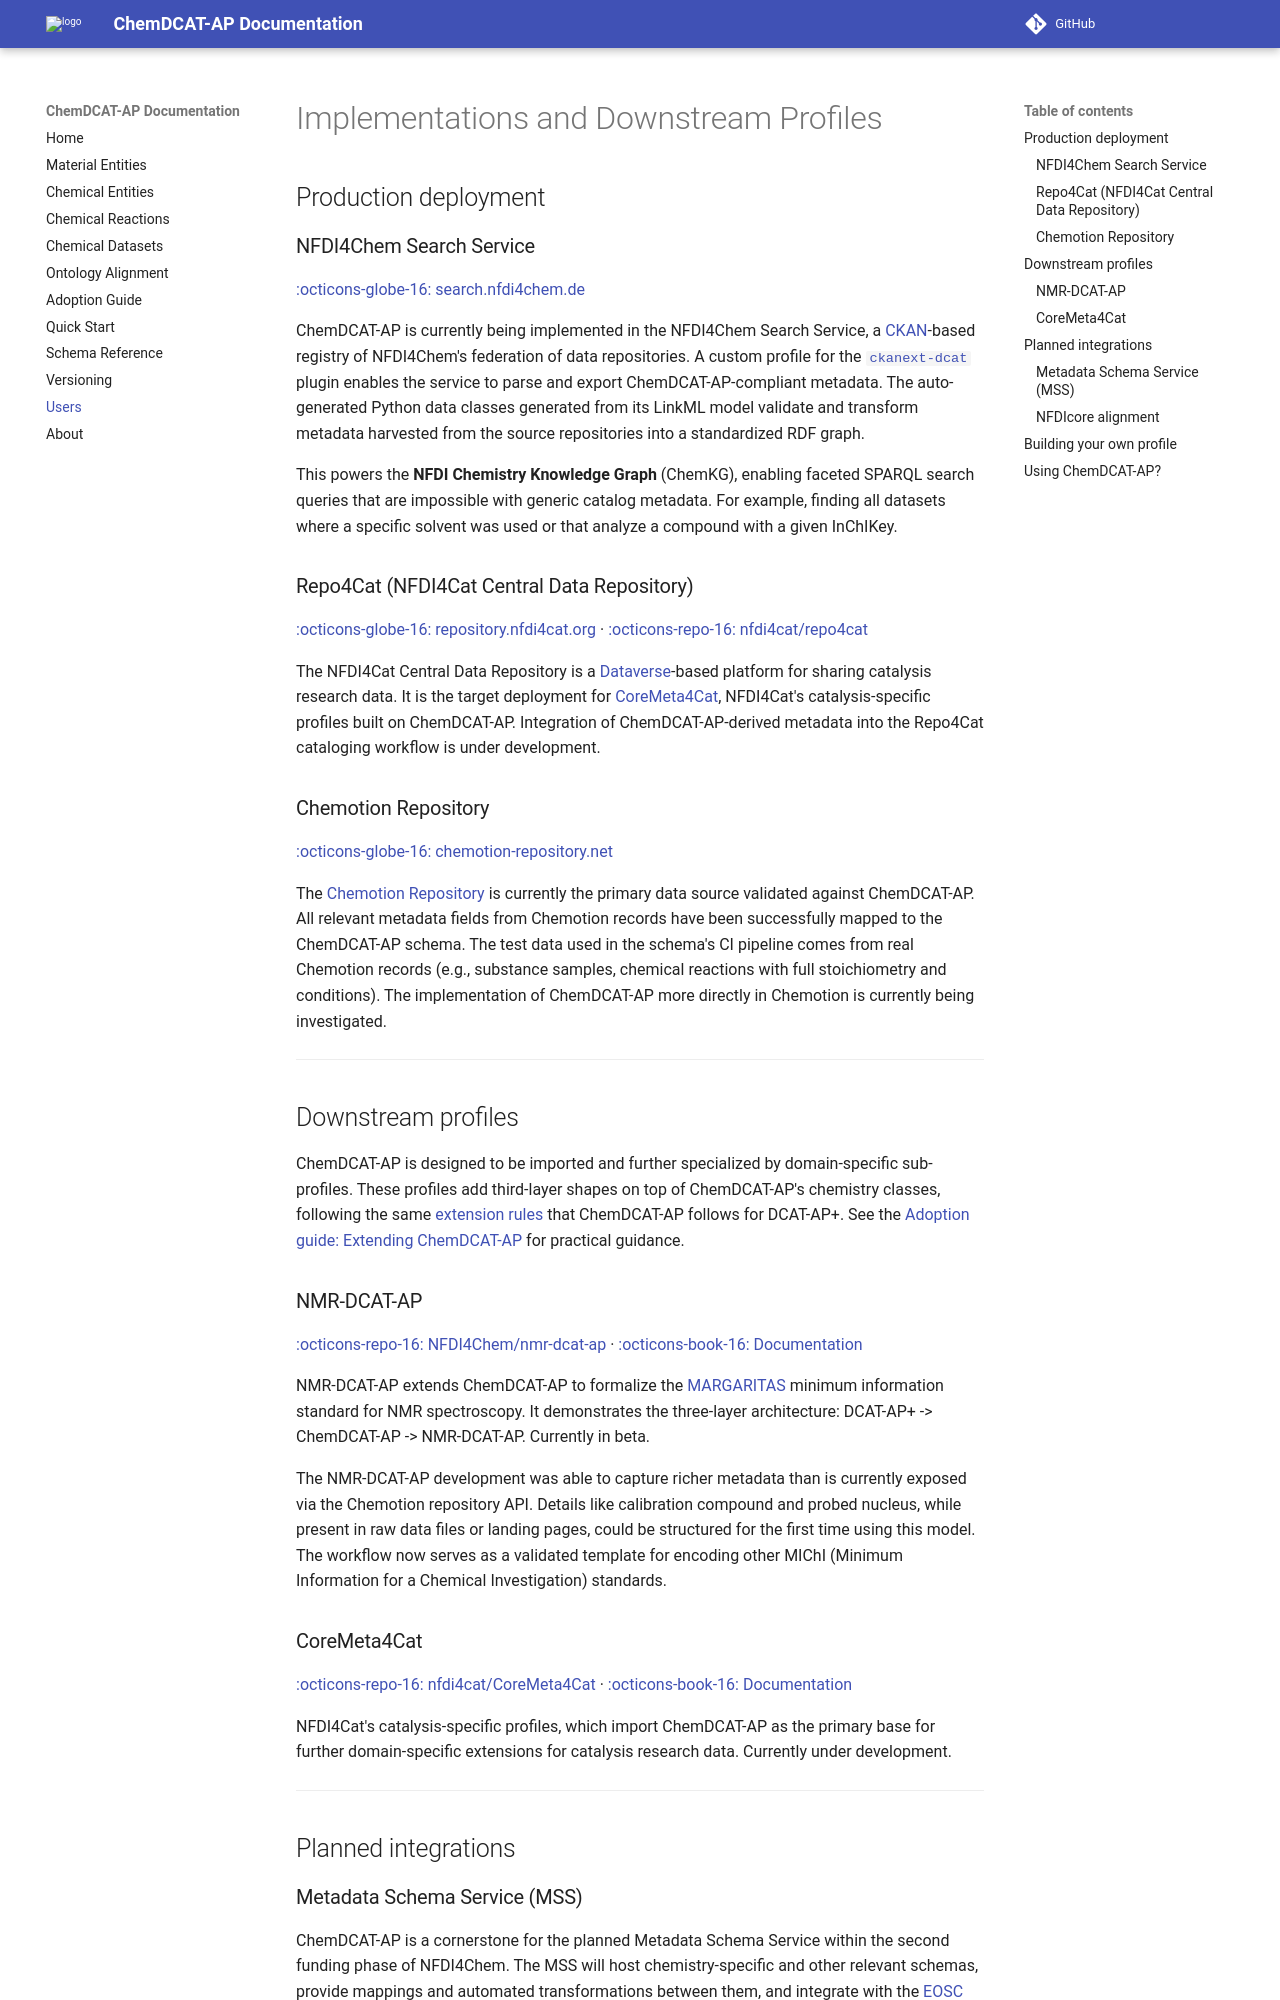

repository: nfdi-de/chem-dcat-ap · page: dev/users/index.html · generator: mkdocs

# Implementations and Downstream Profiles

## Production deployment

### NFDI4Chem Search Service

[:octicons-globe-16: search.nfdi4chem.de](https://search.nfdi4chem.de/)

ChemDCAT-AP is currently being implemented in the NFDI4Chem Search Service, a [CKAN](https://ckan.org/)-based registry of NFDI4Chem's federation of data repositories. A custom profile for the [`ckanext-dcat`](https://github.com/ckan/ckanext-dcat) plugin enables the service to parse and export ChemDCAT-AP-compliant metadata. The auto-generated Python data classes generated from its LinkML model validate and transform metadata harvested from the source repositories into a standardized RDF graph.

This powers the **NFDI Chemistry Knowledge Graph** (ChemKG), enabling faceted SPARQL search queries that are impossible with generic catalog metadata. For example, finding all datasets where a specific solvent was used or that analyze a compound with a given InChIKey.

### Repo4Cat (NFDI4Cat Central Data Repository)
 
[:octicons-globe-16: repository.nfdi4cat.org](https://repository.nfdi4cat.org) · [:octicons-repo-16: nfdi4cat/repo4cat](https://github.com/nfdi4cat/repo4cat)
 
The NFDI4Cat Central Data Repository is a [Dataverse](https://dataverse.org/)-based platform for sharing catalysis research data. It is the target deployment for [CoreMeta4Cat](#coremeta4cat), NFDI4Cat's catalysis-specific profiles built on ChemDCAT-AP. Integration of ChemDCAT-AP-derived metadata into the Repo4Cat cataloging workflow is under development.

### Chemotion Repository

[:octicons-globe-16: chemotion-repository.net](https://www.chemotion-repository.net/)

The [Chemotion Repository](https://www.chemotion-repository.net/) is currently the primary data source validated against ChemDCAT-AP. All relevant metadata fields from Chemotion records have been successfully mapped to the ChemDCAT-AP schema. The test data used in the schema's CI pipeline comes from real Chemotion records (e.g., substance samples, chemical reactions with full stoichiometry and conditions). The implementation of ChemDCAT-AP more directly in Chemotion is currently being investigated.

---

## Downstream profiles

ChemDCAT-AP is designed to be imported and further specialized by domain-specific sub-profiles. These profiles add third-layer shapes on top of ChemDCAT-AP's chemistry classes, following the same [extension rules](https://nfdi-de.github.io/dcat-ap-plus/latest/how-to-extend/) that ChemDCAT-AP follows for DCAT-AP+. See the [Adoption guide: Extending ChemDCAT-AP](guidance.md#extending-chemdcat-ap-further) for practical guidance.

### NMR-DCAT-AP

[:octicons-repo-16: NFDI4Chem/nmr-dcat-ap](https://github.com/NFDI4Chem/nmr-dcat-ap) · [:octicons-book-16: Documentation](https://nfdi4chem.github.io/nmr-dcat-ap/)

NMR-DCAT-AP extends ChemDCAT-AP to formalize the [MARGARITAS](https://doi.org/10.25504/FAIRsharing.c29400) minimum information standard for NMR spectroscopy. It demonstrates the three-layer architecture: DCAT-AP+ -> ChemDCAT-AP -> NMR-DCAT-AP. Currently in beta.

The NMR-DCAT-AP development was able to capture richer metadata than is currently exposed via the Chemotion repository API. Details like calibration compound and probed nucleus, while present in raw data files or landing pages, could be structured for the first time using this model. The workflow now serves as a validated template for encoding other MIChI (Minimum Information for a Chemical Investigation) standards.

### CoreMeta4Cat

[:octicons-repo-16: nfdi4cat/CoreMeta4Cat](https://github.com/nfdi4cat/CoreMeta4Cat) · [:octicons-book-16: Documentation](https://nfdi4cat.github.io/CoreMeta4Cat/)

NFDI4Cat's catalysis-specific profiles, which import ChemDCAT-AP as the primary base for further domain-specific extensions for catalysis research data. Currently under development.

---

## Planned integrations
